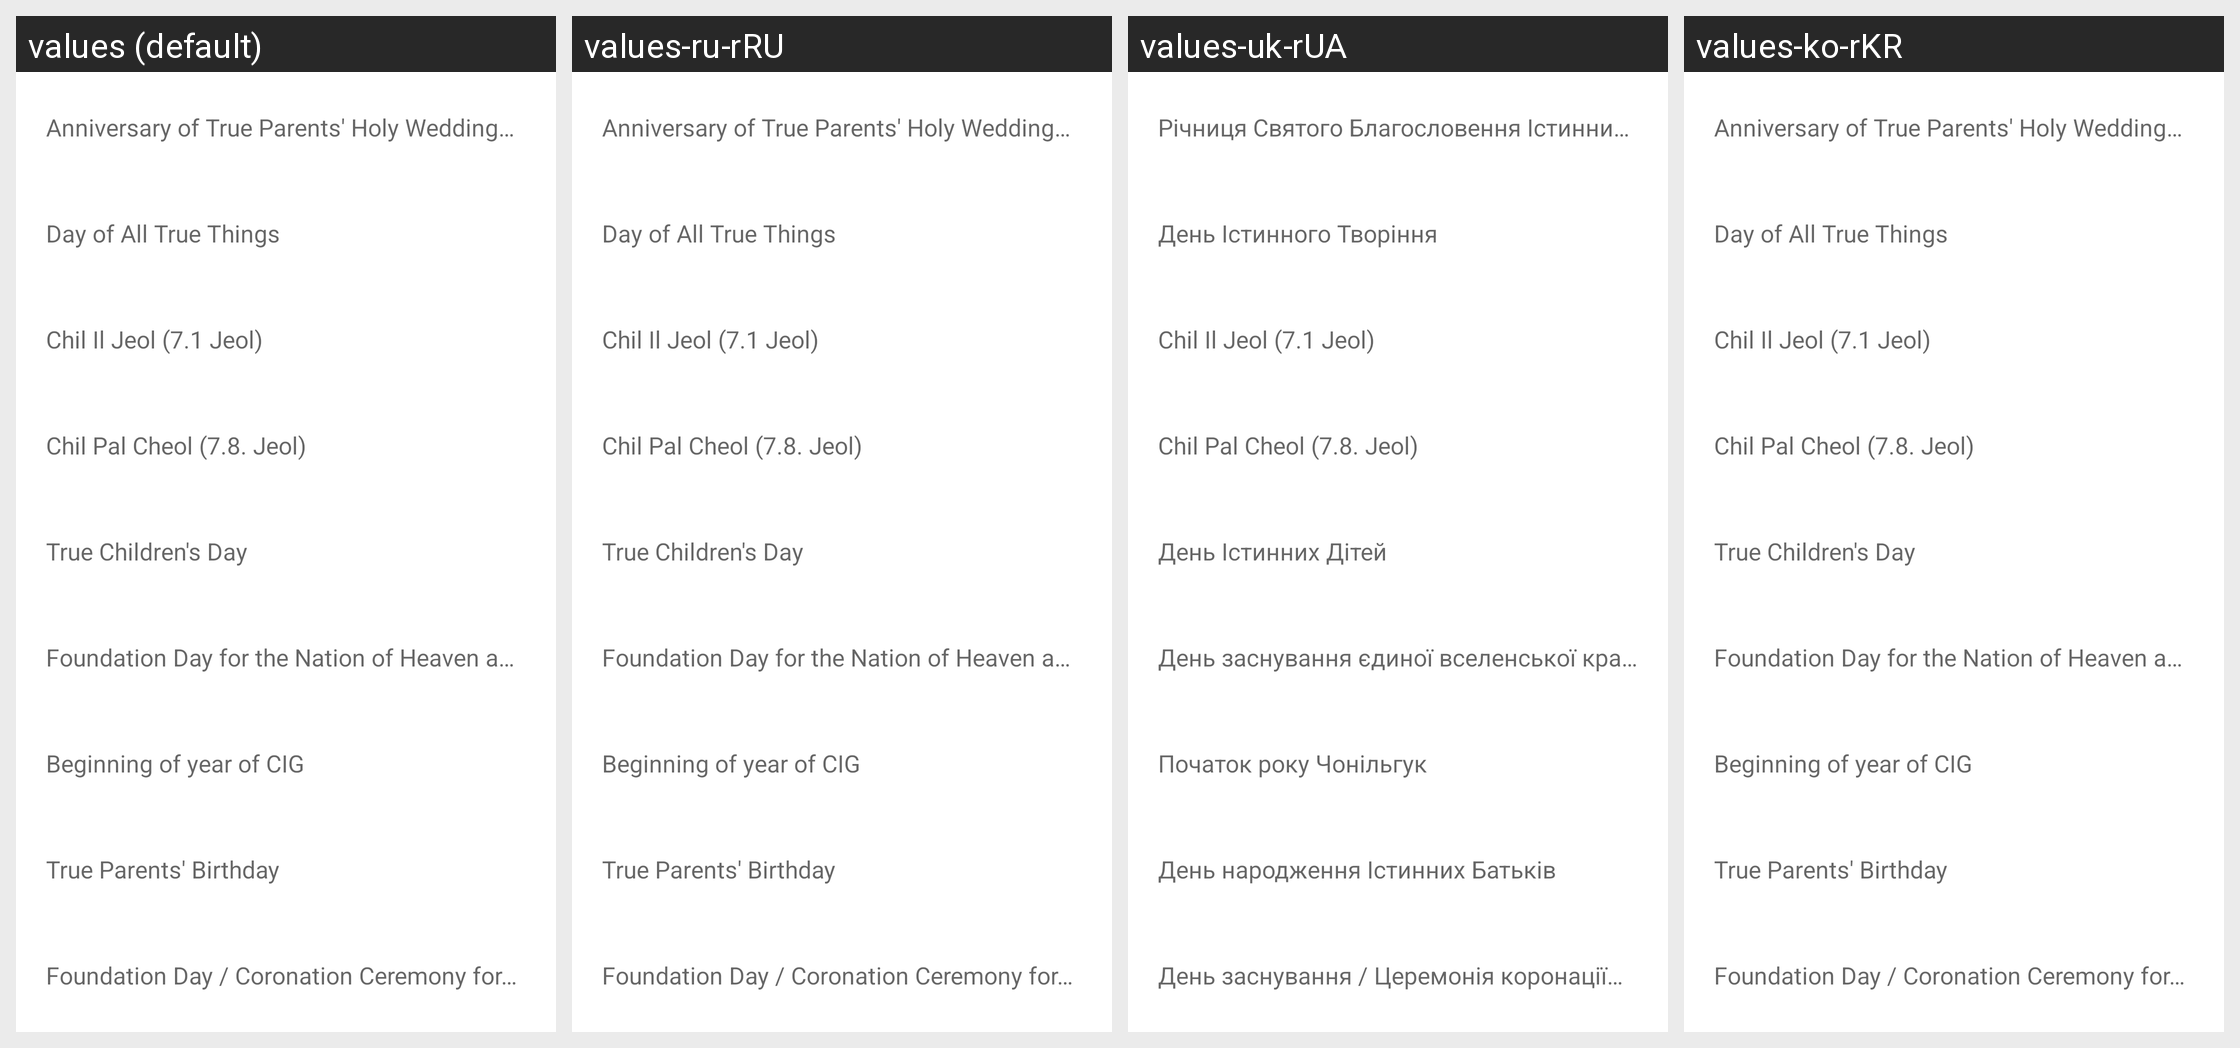

Strings drawn on this Android screen and how each of the app's shown locales translates them:
Android screen res/layout/dialog_change_celebration_day.xml rendered under 4 locales, left to right: values (default), values-ru-rRU, values-uk-rUA, values-ko-rKR. Device: Nexus 5 (rendered at 1080×1920; each locale shown at half size, 540×960, under a caption strip naming it); theme AppTheme.
Other locales in the repository, not shown: values-en, values-fr, values-fr-rFR.
Strings drawn on this screen, with the default value and each locale's value (text and hints the layout hard-codes, and strings that could not be matched under every locale, appear in the picture but are not listed):

day1_title
  values: Anniversary of True Parents' Holy Wedding
      Heavenly Parent's Day
      True Parents' Day
  values-ru-rRU: Anniversary of True Parents' Holy Wedding
      Heavenly Parent's Day
      True Parents' Day  [not translated; the default value is used]
  values-uk-rUA: Річниця Святого Благословення Істинних Батьків
      День Істинного Бога
      День Істинних Батьків
  values-ko-rKR: Anniversary of True Parents' Holy Wedding
      Heavenly Parent's Day
      True Parents' Day  [not translated; the default value is used]

day2_title
  values: Day of All True Things
  values-ru-rRU: Day of All True Things  [not translated; the default value is used]
  values-uk-rUA: День Істинного Творіння
  values-ko-rKR: Day of All True Things  [not translated; the default value is used]

day3_title
  values: Chil Il Jeol (7.1 Jeol)
  values-ru-rRU: Chil Il Jeol (7.1 Jeol)  [not translated; the default value is used]
  values-uk-rUA: Chil Il Jeol (7.1 Jeol)
  values-ko-rKR: Chil Il Jeol (7.1 Jeol)  [not translated; the default value is used]

day4_title
  values: Chil Pal Cheol (7.8. Jeol)
  values-ru-rRU: Chil Pal Cheol (7.8. Jeol)  [not translated; the default value is used]
  values-uk-rUA: Chil Pal Cheol (7.8. Jeol)
  values-ko-rKR: Chil Pal Cheol (7.8. Jeol)  [not translated; the default value is used]

day5_title
  values: True Children's Day
  values-ru-rRU: True Children's Day  [not translated; the default value is used]
  values-uk-rUA: День Істинних Дітей
  values-ko-rKR: True Children's Day  [not translated; the default value is used]

day6_title
  values: Foundation Day for the Nation of Heaven and Earth
  values-ru-rRU: Foundation Day for the Nation of Heaven and Earth  [not translated; the default value is used]
  values-uk-rUA: День заснування єдиної вселенської країни
  values-ko-rKR: Foundation Day for the Nation of Heaven and Earth  [not translated; the default value is used]

day7_title
  values: Beginning of year of CIG
  values-ru-rRU: Beginning of year of CIG  [not translated; the default value is used]
  values-uk-rUA: Початок року Чонільгук
  values-ko-rKR: Beginning of year of CIG  [not translated; the default value is used]

day8_title
  values: True Parents' Birthday
  values-ru-rRU: True Parents' Birthday  [not translated; the default value is used]
  values-uk-rUA: День народження Істинних Батьків
  values-ko-rKR: True Parents' Birthday  [not translated; the default value is used]

day9_title
  values: Foundation Day / Coronation Ceremony for the Kingship of God
  values-ru-rRU: Foundation Day / Coronation Ceremony for the Kingship of God  [not translated; the default value is used]
  values-uk-rUA: День заснування / Церемонія коронації Божого Царства
  values-ko-rKR: Foundation Day / Coronation Ceremony for the Kingship of God  [not translated; the default value is used]
